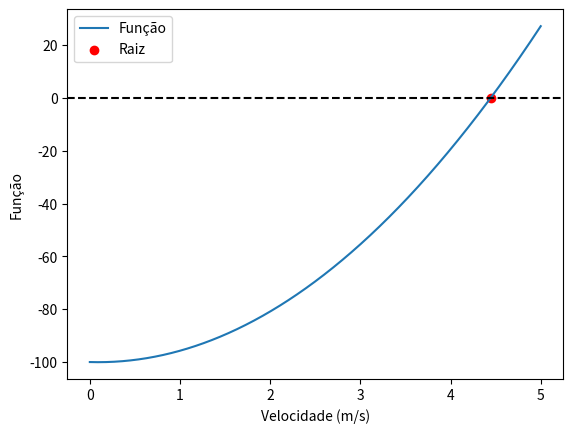

The script that saved this image:
import math
import numpy as np
import matplotlib.pyplot as plt

def bernoulli(f, x0, x1, tol):
    while abs(f(x1)) > tol:
        x_next = x1 - f(x1) * (x1 - x0) / (f(x1) - f(x0))
        x0, x1 = x1, x_next

    return x1

# Definindo os parâmetros do problema
q = 0.1   # vazão (m³/s)
D = 0.05  # diâmetro interno do tubo (m)
g = 9.81  # aceleração da gravidade (m/s²)
rho = 1000  # densidade da água (kg/m³)
L = 100  # comprimento do tubo (m)
epsilon = 0.00001  # rugosidade absoluta (m)
P1 = 1e5  # pressão no ponto 1 (Pa)
P2 = 0  # pressão no ponto 2 (Pa)

# Definindo a função a ser resolvida
def f(x):
    return (4 * q**2 * epsilon / (math.pi**2 * D**8 * 2 * g * rho) * L * x**2
            + P2 / rho - P1 / rho - x)

# Resolvendo a equação de Bernoulli
x0 = 1  # chute inicial
x1 = 2  # chute inicial
tol = 1e-6  # tolerância para o critério de parada
x = bernoulli(f, x0, x1, tol)

# Plotando a função e a raiz encontrada
x_vals = np.linspace(0, 5, 1000)
y_vals = f(x_vals)
plt.plot(x_vals, y_vals, label='Função')
plt.axhline(y=0, color='black', linestyle='--')
plt.scatter(x, f(x), color='red', label='Raiz')
plt.xlabel('Velocidade (m/s)')
plt.ylabel('Função')
plt.legend()
plt.show()

# Imprimindo o resultado
print('A velocidade no ponto 2 é de', x, 'm/s')